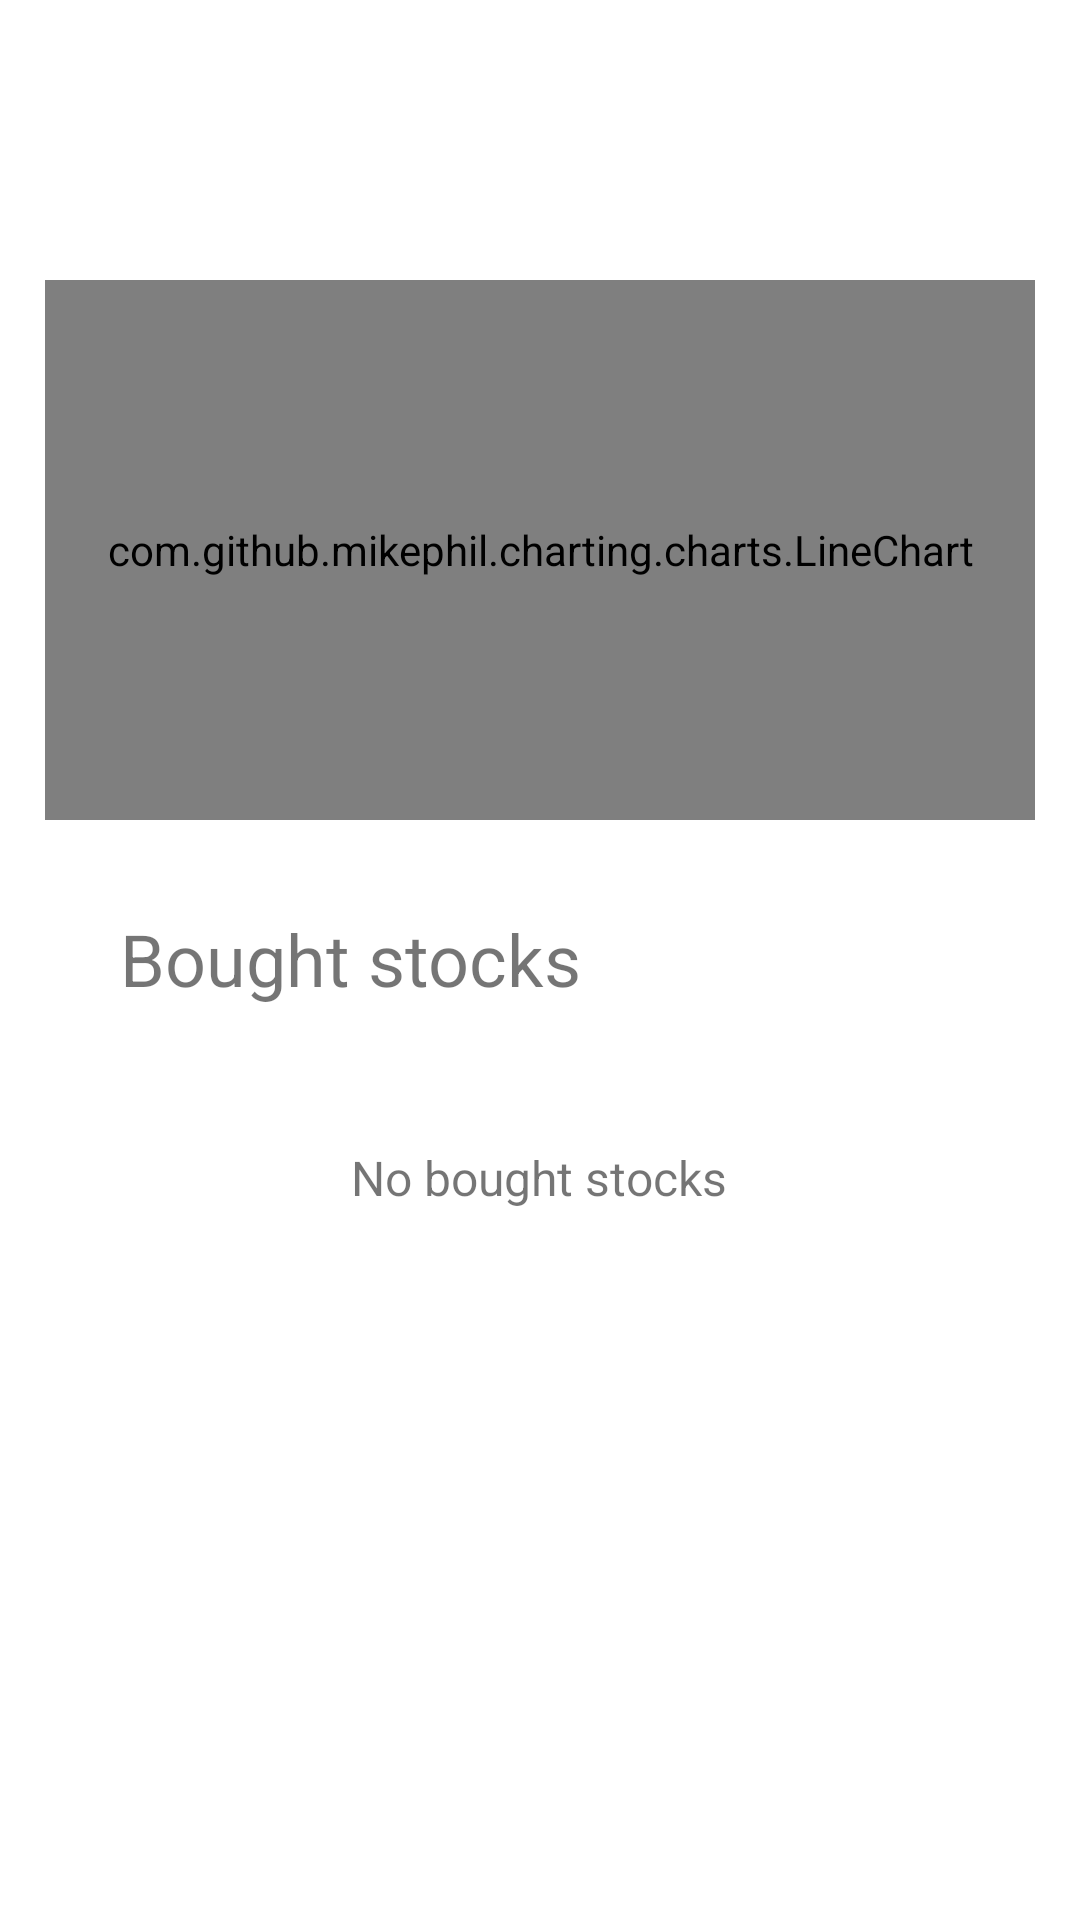

Layout XML and referenced resources for this Android screen:
<!-- AndroidManifest.xml: application theme Theme.DefaultAppTheme -->
<!-- res/layout/fragment_portfolio.xml -->
<?xml version="1.0" encoding="utf-8"?>
<androidx.constraintlayout.widget.ConstraintLayout xmlns:android="http://schemas.android.com/apk/res/android"
    xmlns:app="http://schemas.android.com/apk/res-auto"
    xmlns:tools="http://schemas.android.com/tools"
    android:layout_width="match_parent"
    android:layout_height="match_parent"
    tools:context=".presentation.view.fragment.PortfolioFragment">

    <TextView
        android:id="@+id/balanceTv"
        android:layout_width="wrap_content"
        android:layout_height="wrap_content"
        android:layout_marginStart="40dp"
        android:textSize="16sp"
        app:layout_constraintStart_toStartOf="parent"
        app:layout_constraintTop_toTopOf="parent" />

    <TextView
        android:id="@+id/portfolioTv"
        android:layout_width="wrap_content"
        android:layout_height="wrap_content"
        android:layout_marginStart="40dp"
        android:layout_marginTop="20dp"
        android:textSize="16sp"
        app:layout_constraintStart_toStartOf="parent"
        app:layout_constraintTop_toBottomOf="@+id/balanceTv" />

    <com.github.mikephil.charting.charts.LineChart
        android:id="@+id/portfolioChart"
        android:layout_width="330dp"
        android:layout_height="180dp"
        android:layout_marginTop="30dp"
        app:layout_constraintEnd_toEndOf="parent"
        app:layout_constraintHorizontal_bias="0.495"
        app:layout_constraintStart_toStartOf="parent"
        app:layout_constraintTop_toBottomOf="@+id/portfolioTv" />

    <TextView
        android:id="@+id/boughtStocksTv"
        android:layout_width="wrap_content"
        android:layout_height="wrap_content"
        android:layout_marginStart="40dp"
        android:layout_marginTop="30dp"
        android:text="@string/bought_stocks"
        android:textSize="24sp"
        app:layout_constraintStart_toStartOf="parent"
        app:layout_constraintTop_toBottomOf="@+id/portfolioChart" />

    <androidx.recyclerview.widget.RecyclerView
        android:id="@+id/portfolioRecView"
        android:layout_width="330dp"
        android:layout_height="220dp"
        android:layout_marginStart="20dp"
        android:layout_marginTop="15dp"
        app:layout_constraintEnd_toEndOf="parent"
        app:layout_constraintHorizontal_bias="0.493"
        app:layout_constraintStart_toStartOf="parent"
        app:layout_constraintTop_toBottomOf="@+id/boughtStocksTv" />

    <TextView
        android:id="@+id/emptyTv"
        android:layout_width="wrap_content"
        android:layout_height="wrap_content"
        android:layout_marginBottom="100dp"
        android:text="@string/no_bought_stocks"
        android:textSize="16sp"
        app:layout_constraintBottom_toBottomOf="parent"
        app:layout_constraintEnd_toEndOf="parent"
        app:layout_constraintHorizontal_bias="0.498"
        app:layout_constraintStart_toStartOf="parent"
        app:layout_constraintTop_toBottomOf="@+id/boughtStocksTv"
        app:layout_constraintVertical_bias="0.252" />

</androidx.constraintlayout.widget.ConstraintLayout>
<!-- resources referenced by this layout -->
<resources>
  <string name="bought_stocks">Bought stocks</string>
  <string name="no_bought_stocks">No bought stocks</string>
  <style name="Theme.DefaultAppTheme" parent="Theme.MaterialComponents.DayNight.DarkActionBar">
          
          <item name="colorPrimary">@color/purple_500</item>
          <item name="colorPrimaryVariant">@color/purple_700</item>
          <item name="colorOnPrimary">@color/white</item>
          
          <item name="colorSecondary">@color/teal_200</item>
          <item name="colorSecondaryVariant">@color/teal_700</item>
          <item name="colorOnSecondary">@color/black</item>
          
          <item name="android:statusBarColor" tools:targetApi="l">?attr/colorPrimaryVariant</item>
          
      </style>
  <color name="purple_500">#FF6200EE</color>
  <color name="purple_700">#FF3700B3</color>
  <color name="white">#FFFFFFFF</color>
  <color name="teal_200">#FF03DAC5</color>
  <color name="teal_700">#FF018786</color>
  <color name="black">#FF000000</color>
</resources>
